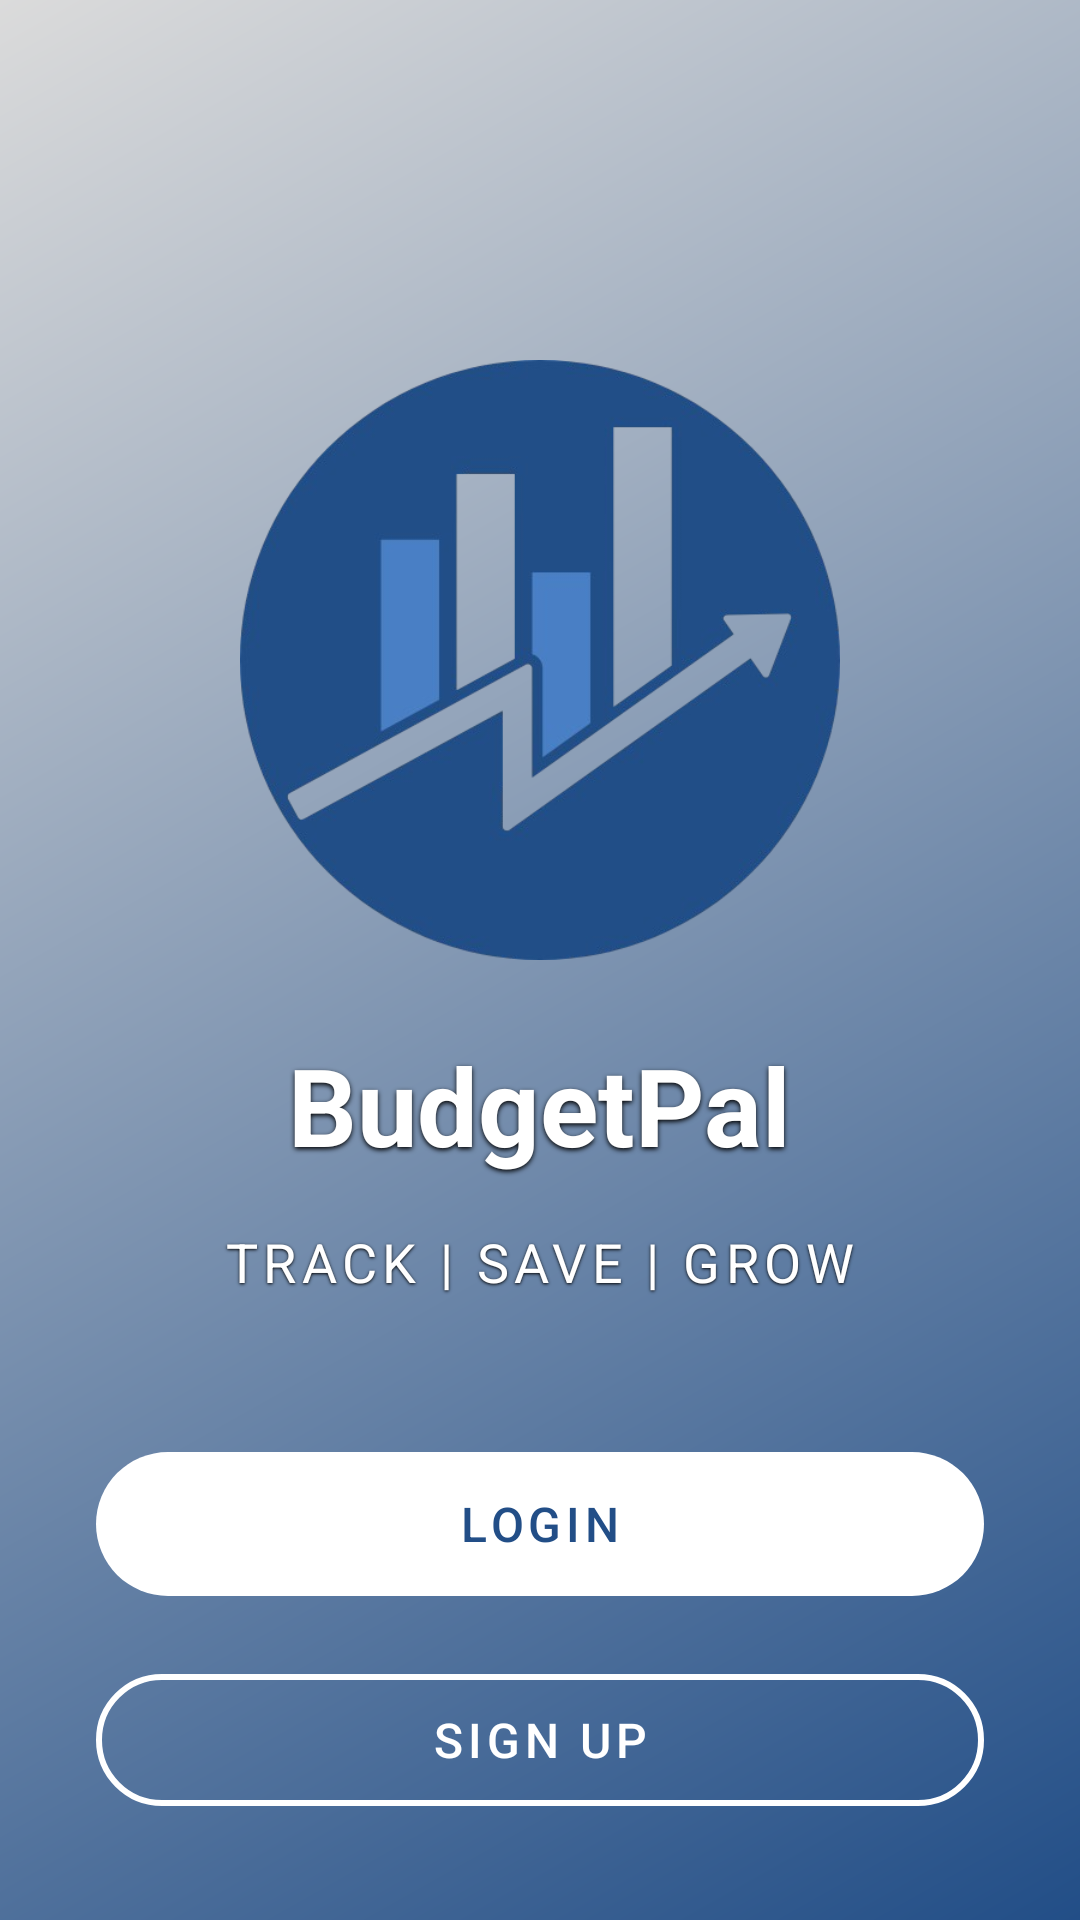

This screen was rendered from an Android layout file. Write that file and the resources it references.
<!-- AndroidManifest.xml: activity theme Theme.BudgetPal -->
<!-- res/layout/activity_welcome.xml -->
<?xml version="1.0" encoding="utf-8"?>
<androidx.constraintlayout.widget.ConstraintLayout xmlns:android="http://schemas.android.com/apk/res/android"
    xmlns:app="http://schemas.android.com/apk/res-auto"
    android:layout_width="match_parent"
    android:layout_height="match_parent"
    android:background="@drawable/welcome_gradient">

    <ImageView
        android:id="@+id/imageLogo"
        android:layout_width="200dp"
        android:layout_height="200dp"
        android:layout_marginTop="120dp"
        android:src="@drawable/ic_budgetpal_logo"
        app:layout_constraintEnd_toEndOf="parent"
        app:layout_constraintStart_toStartOf="parent"
        app:layout_constraintTop_toTopOf="parent" />

    <TextView
        android:id="@+id/textAppName"
        android:layout_width="wrap_content"
        android:layout_height="wrap_content"
        android:layout_marginTop="24dp"
        android:text="@string/budgetpal"
        android:textColor="#FFFFFF"
        android:textSize="36sp"
        android:textStyle="bold"
        android:shadowColor="#000000"
        android:shadowDx="0"
        android:shadowDy="2"
        android:shadowRadius="4"
        app:layout_constraintEnd_toEndOf="parent"
        app:layout_constraintStart_toStartOf="parent"
        app:layout_constraintTop_toBottomOf="@id/imageLogo" />

    <TextView
        android:id="@+id/textTagline"
        android:layout_width="wrap_content"
        android:layout_height="wrap_content"
        android:layout_marginTop="16dp"
        android:text="@string/track_save_grow"
        android:textColor="#FFFFFF"
        android:textSize="18sp"
        android:letterSpacing="0.1"
        android:shadowColor="#000000"
        android:shadowDx="0"
        android:shadowDy="1"
        android:shadowRadius="2"
        app:layout_constraintEnd_toEndOf="parent"
        app:layout_constraintStart_toStartOf="parent"
        app:layout_constraintTop_toBottomOf="@id/textAppName" />

    <com.google.android.material.button.MaterialButton
        android:id="@+id/btnLogin"
        android:layout_width="match_parent"
        android:layout_height="56dp"
        android:layout_marginStart="32dp"
        android:layout_marginEnd="32dp"
        android:layout_marginBottom="16dp"
        android:letterSpacing="0.1"
        android:text="@string/login"
        android:textAllCaps="true"
        android:textColor="#224E87"
        android:textSize="16sp"
        app:backgroundTint="#FFFFFF"
        app:cornerRadius="28dp"
        app:elevation="4dp"
        app:icon="@drawable/ic_login"
        app:iconGravity="textStart"
        app:iconTint="#224E87"
        app:layout_constraintBottom_toTopOf="@id/btnSignUp"
        app:layout_constraintEnd_toEndOf="parent"
        app:layout_constraintStart_toStartOf="parent" />

    <com.google.android.material.button.MaterialButton
        android:id="@+id/btnSignUp"
        style="@style/Widget.MaterialComponents.Button.OutlinedButton"
        android:layout_width="match_parent"
        android:layout_height="56dp"
        android:layout_marginStart="32dp"
        android:layout_marginEnd="32dp"
        android:layout_marginBottom="32dp"
        android:text="@string/sign_up"
        android:textAllCaps="true"
        android:textColor="#FFFFFF"
        android:textSize="16sp"
        android:letterSpacing="0.1"
        app:cornerRadius="28dp"
        app:strokeColor="#FFFFFF"
        app:strokeWidth="2dp"
        app:icon="@drawable/ic_signup"
        app:iconGravity="textStart"
        app:iconTint="#FFFFFF"
        app:layout_constraintBottom_toBottomOf="parent"
        app:layout_constraintEnd_toEndOf="parent"
        app:layout_constraintStart_toStartOf="parent" />

</androidx.constraintlayout.widget.ConstraintLayout>
<!-- resources referenced by this layout -->
<resources>
  <!-- drawable ic_budgetpal_logo: png bitmap (drawable, 85185 bytes) -->
  <!-- drawable welcome_gradient (drawable) -->
  <?xml version="1.0" encoding="utf-8"?>
  <shape xmlns:android="http://schemas.android.com/apk/res/android">
      <gradient
          android:angle="135"
          android:endColor="#DBDBDB"
          android:startColor="#224E87"
          android:type="linear" />
  </shape>
  <string name="budgetpal">BudgetPal</string>
  <string name="login">LOGIN</string>
  <string name="sign_up">SIGN UP</string>
  <string name="track_save_grow">TRACK | SAVE | GROW</string>
  <style name="Theme.BudgetPal" parent="Theme.Material3.DayNight.NoActionBar">
          
          <item name="colorPrimary">@color/colorPrimary</item>
          <item name="colorPrimaryContainer">@color/purple_700</item>
          <item name="colorOnPrimary">@color/white</item>
          <item name="colorPrimaryVariant">@color/purple_700</item>
  
          
          <item name="colorSecondary">@color/colorAccent</item>
          <item name="colorSecondaryContainer">@color/teal_700</item>
          <item name="colorOnSecondary">@color/black</item>
          <item name="colorSecondaryVariant">@color/teal_700</item>
  
          
          <item name="android:colorBackground">@color/background</item>
          <item name="colorSurface">@color/surface</item>
          <item name="colorOnBackground">@color/onBackground</item>
          <item name="colorOnSurface">@color/onSurface</item>
  
          
          <item name="android:statusBarColor">?attr/colorPrimaryContainer</item>
  
          
          <item name="textAppearanceHeadline4">@style/TextAppearance.Material3.HeadlineMedium</item>
          <item name="textAppearanceHeadline6">@style/TextAppearance.Material3.TitleLarge</item>
          <item name="textAppearanceBody1">@style/TextAppearance.Material3.BodyLarge</item>
          <item name="textAppearanceBody2">@style/TextAppearance.Material3.BodyMedium</item>
      </style>
  <color name="colorPrimary">#2196F3</color>
  <color name="purple_700">#FF3700B3</color>
  <color name="white">#FFFFFFFF</color>
  <color name="colorAccent">#FF4081</color>
  <color name="teal_700">#FF018786</color>
  <color name="black">#FF000000</color>
  <color name="background">#FFFFFF</color>
  <color name="surface">#FFFFFF</color>
  <color name="onBackground">#000000</color>
  <color name="onSurface">#000000</color>
</resources>
